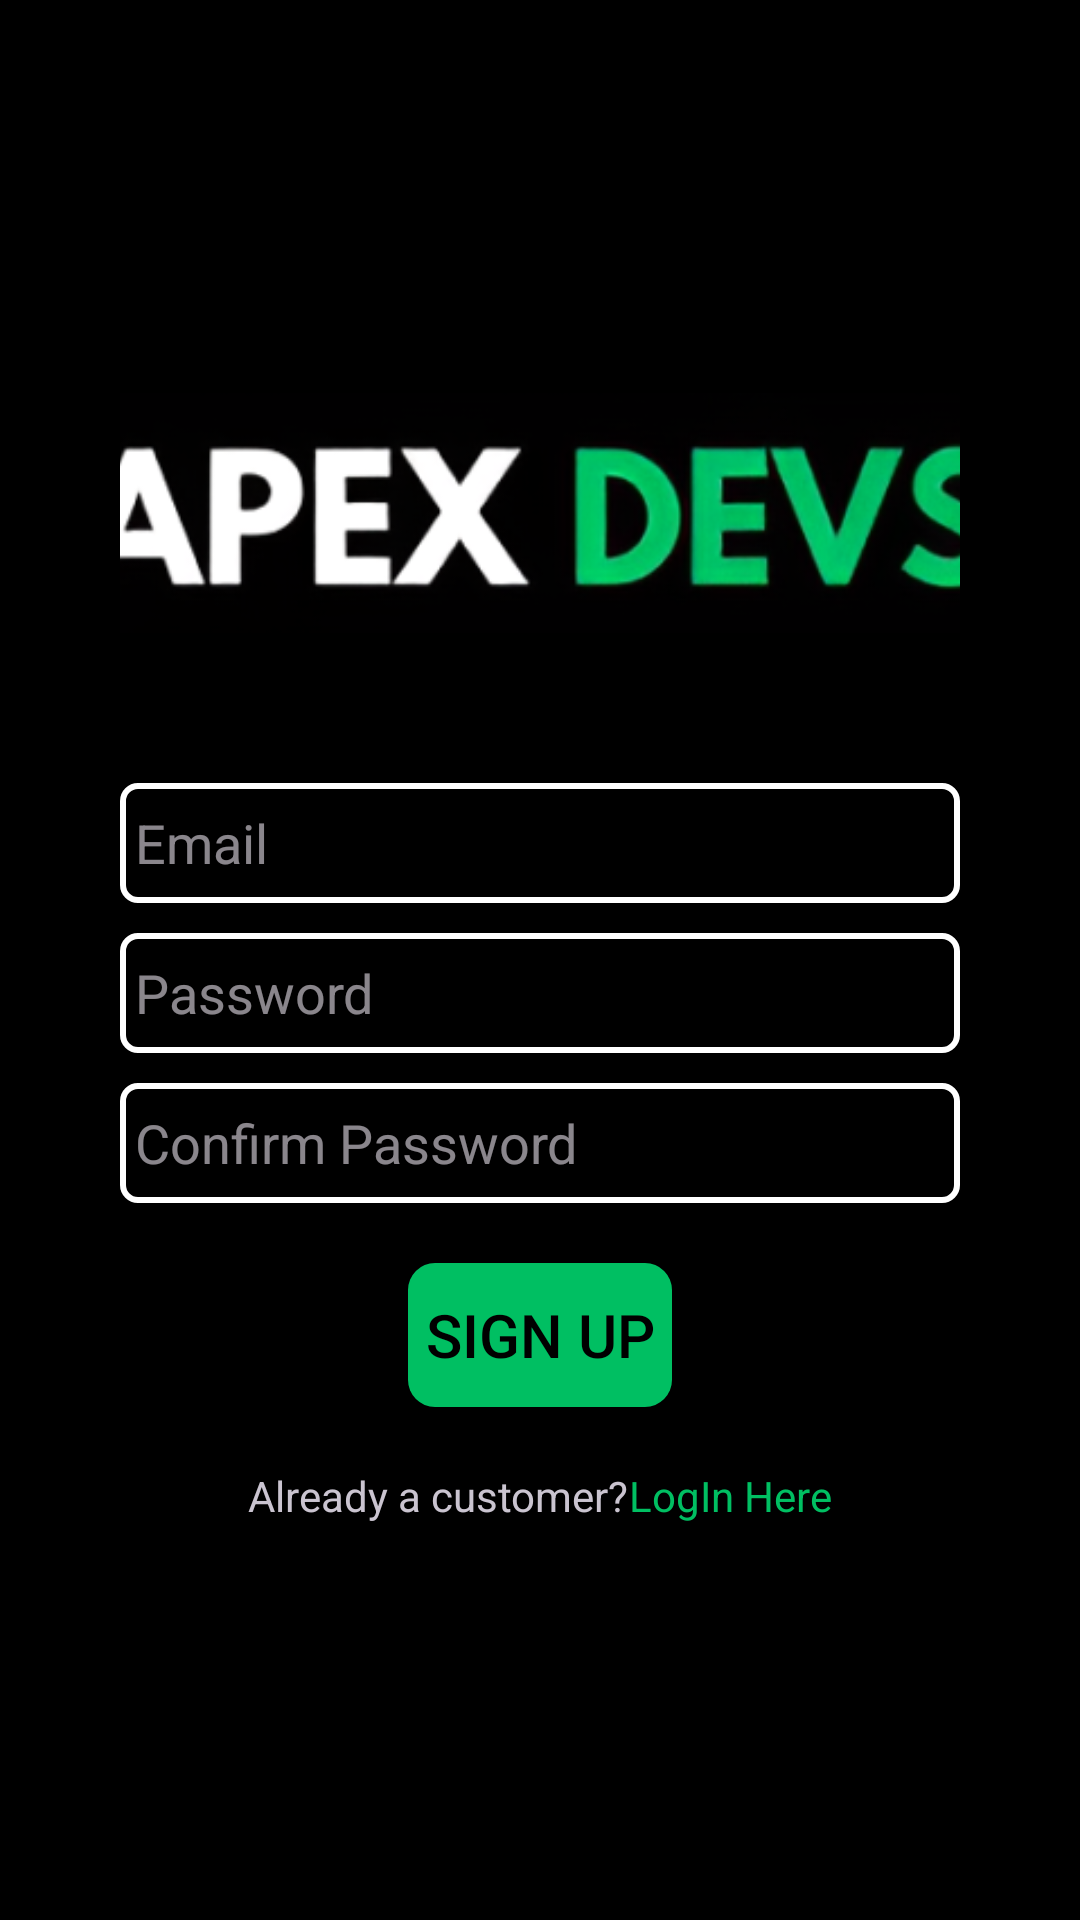

Here is an Android app screen rendered from its layout file. Give the layout XML and the strings, colors and styles it references.
<!-- AndroidManifest.xml: application theme Theme.Material3.Dark -->
<!-- res/layout/activity_sign_up.xml -->
<?xml version="1.0" encoding="utf-8"?>
<LinearLayout xmlns:android="http://schemas.android.com/apk/res/android"
    xmlns:app="http://schemas.android.com/apk/res-auto"
    xmlns:tools="http://schemas.android.com/tools"
    android:id="@+id/main"
    android:layout_width="match_parent"
    android:layout_height="match_parent"
    tools:context=".activites.SignUp"
    android:orientation="vertical"
    android:gravity="center"
    android:background="@color/black"
    >

    <LinearLayout
        android:id="@+id/loginCard"
        android:layout_width="match_parent"
        android:layout_height="wrap_content"
        android:orientation="vertical"
        android:gravity="center"
        android:paddingLeft="40dp"
        android:paddingRight="40dp"
        >

        <ImageView
            android:layout_width="330dp"
            android:layout_height="80dp"
            android:background="@drawable/apexdevs_banner"
            />



        <EditText
            android:id="@+id/emailInput"
            android:layout_marginTop="50dp"
            android:layout_width="match_parent"
            android:layout_height="wrap_content"
            android:padding="5dp"
            android:hint="Email"
            android:height="40dp"
            android:background="@drawable/edit_text_border"
            android:layout_marginBottom="10dp"
            />

        <EditText
            android:id="@+id/passwordInput"
            android:layout_width="match_parent"
            android:layout_height="wrap_content"
            android:padding="5dp"
            android:hint="Password"
            android:height="40dp"
            android:background="@drawable/edit_text_border"
            android:layout_marginBottom="10dp"
            />

        <EditText
            android:id="@+id/confirmPasswordInput"
            android:layout_width="match_parent"
            android:layout_height="wrap_content"
            android:padding="5dp"
            android:hint="Confirm Password"
            android:height="40dp"
            android:background="@drawable/edit_text_border"
            android:layout_marginBottom="20dp"
            />

        <Button
            android:id="@+id/signupButton"
            android:layout_width="wrap_content"
            android:layout_height="wrap_content"
            android:text="@string/signup"
            android:textSize="20sp"
            android:textColor="@color/black"
            android:background="@drawable/button_background"
            />

        <LinearLayout
            android:layout_width="wrap_content"
            android:layout_height="wrap_content"
            android:orientation="horizontal"
            android:layout_marginTop="20dp">
            <TextView
                android:layout_width="match_parent"
                android:layout_height="wrap_content"
                android:text="Already a customer?"/>
            <TextView
                android:id="@+id/loginLink"
                android:layout_width="match_parent"
                android:layout_height="20dp"
                android:text="LogIn Here"
                android:textColor="@color/apexGreen"/>
        </LinearLayout>

    </LinearLayout>

</LinearLayout>
<!-- resources referenced by this layout -->
<resources>
  <color name="apexGreen">#00BF62</color>
  <color name="black">#FF000000</color>
  <!-- drawable apexdevs_banner: png bitmap (drawable, 44470 bytes) -->
  <!-- drawable button_background (drawable) -->
  <shape xmlns:android="http://schemas.android.com/apk/res/android"
      android:shape="rectangle">
      <padding android:bottom="0dp"/>
      <corners android:radius="9dp" />
      <solid android:color="@color/apexGreen" />
  </shape>
  <!-- drawable edit_text_border (drawable) -->
  <?xml version="1.0" encoding="utf-8"?>
  <shape
      xmlns:android="http://schemas.android.com/apk/res/android"
      android:shape="rectangle">
      <solid
          android:color="@android:color/transparent"/>
  
      <corners
          android:bottomRightRadius="5dp"
          android:bottomLeftRadius="5dp"
          android:topLeftRadius="5dp"
          android:topRightRadius="5dp"/>
      <stroke
          android:color="#ffffff"
          android:width="2dp"/>
  </shape>
  <string name="signup">Sign Up</string>
</resources>
